Run: headless pygame with SDL's dummy video driver; simulated clock (each Clock.tick advances the game by its frame time, no real sleeping); random seed 0; keys injected as events and as key.get_pressed() state; no mouse input.
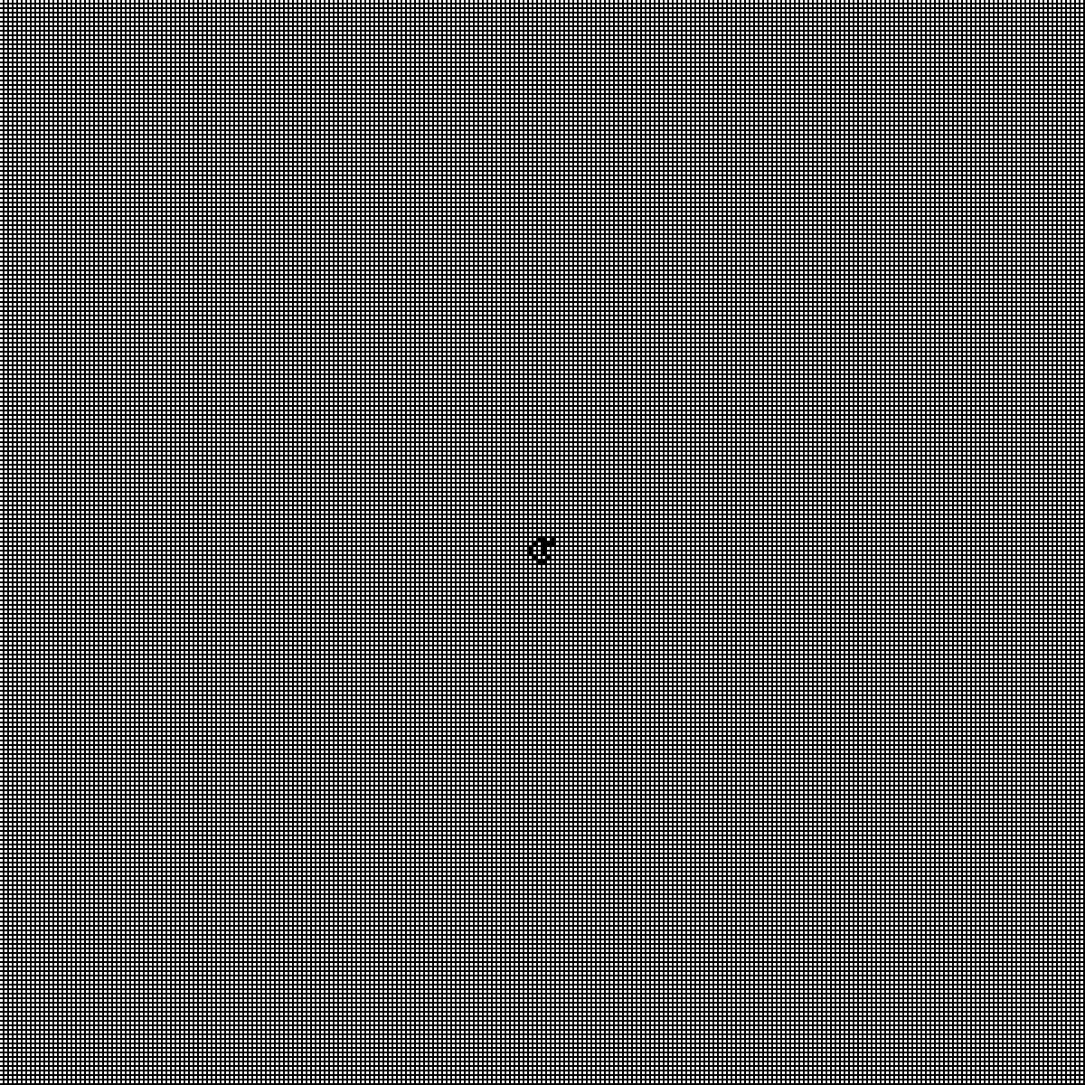
Frame 1 of 4 · flips 1–60 · no input
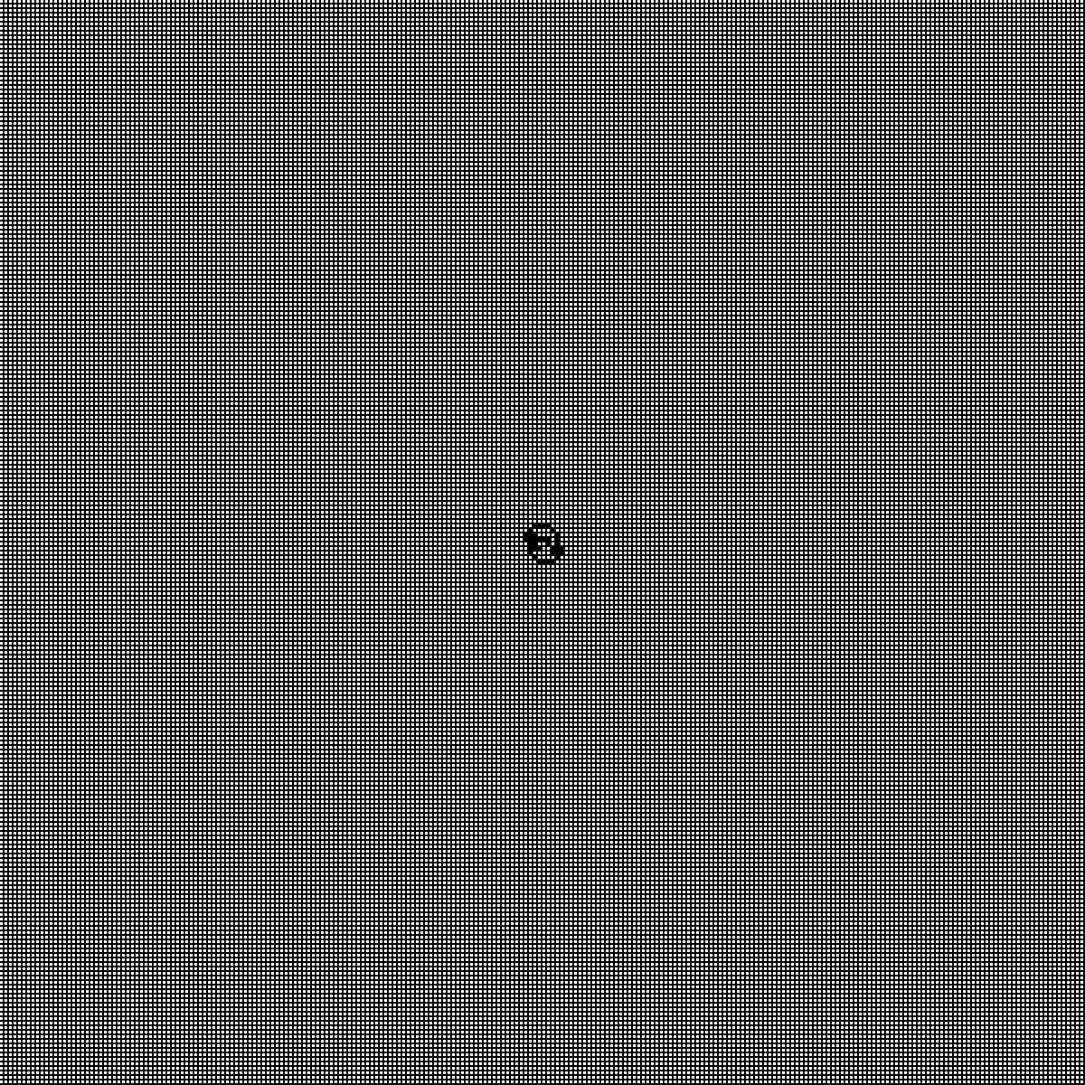
Frame 2 of 4 · flips 61–180 · tapped SPACE, RETURN · held RIGHT (→), D
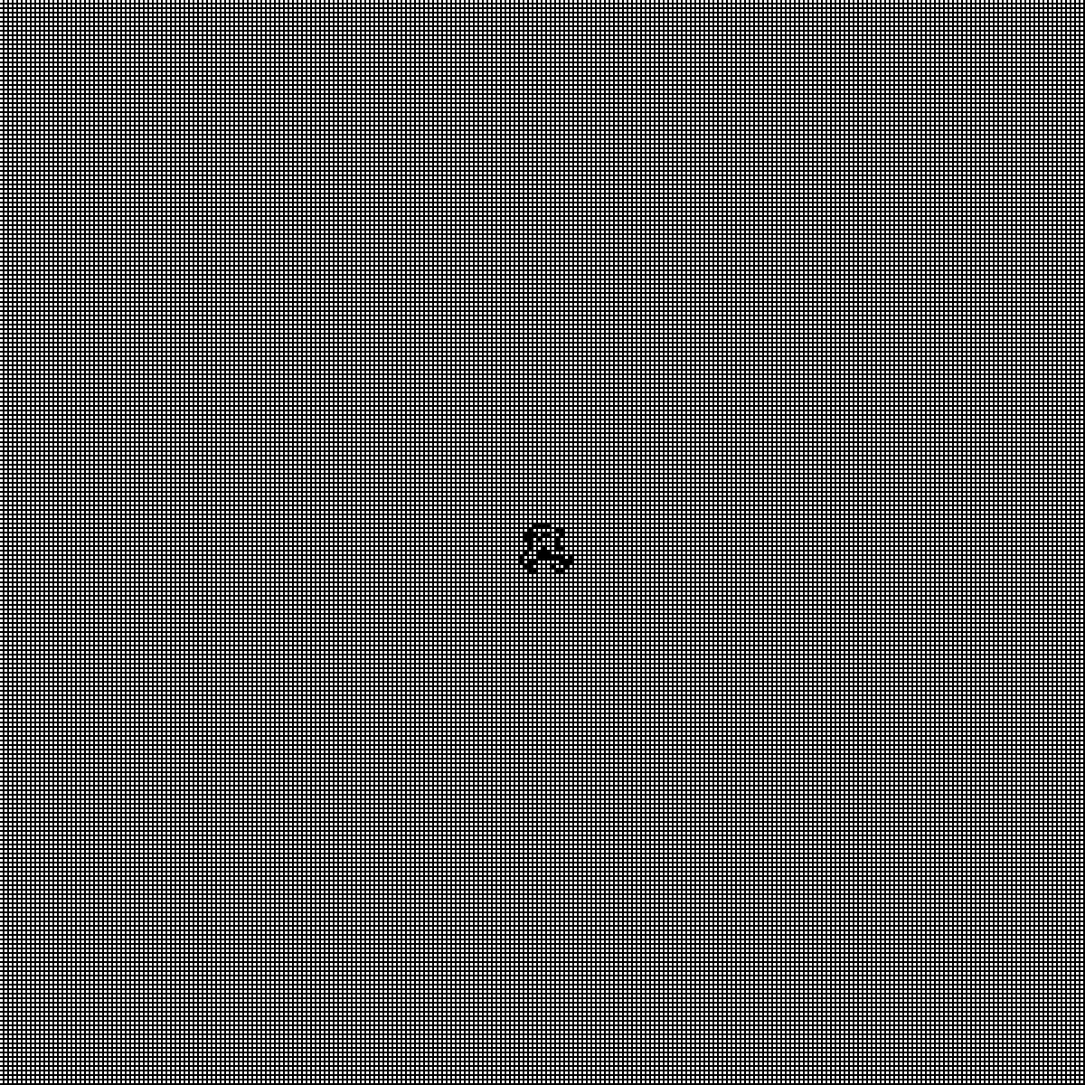
Frame 3 of 4 · flips 181–300 · held DOWN (↓), S
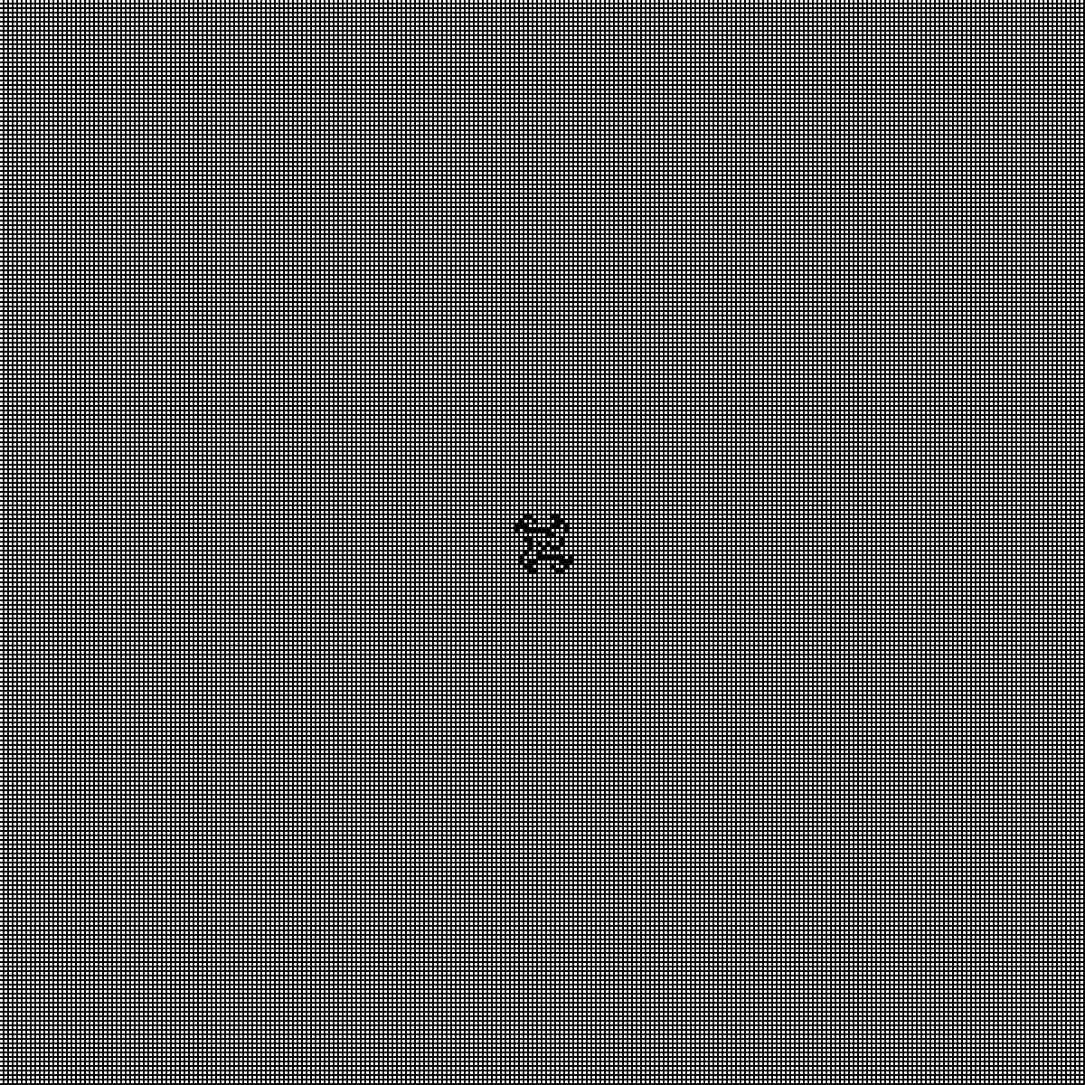
Frame 4 of 4 · flips 301–420 · held LEFT (←), A, UP (↑), W

The pygame program that drew these frames:

import pygame
from pygame.constants import QUIT

#         If the ant is on a white cell:
#             Turn 90 degrees to the right (clockwise).
#             Flip the color of the cell to black.
#             Move forward one cell.
#         If the ant is on a black cell:
#             Turn 90 degrees to the left (counterclockwise).
#             Flip the color of the cell to white.
#             Move forward one cell.
#
# The process repeats for each step of the ant’s movement, and over time, interesting patterns emerge.


class Ant:
    def __init__(self, x, y, upper_bound, cell_size, direction=0) -> None:
        self.x = x
        self.y = y
        self.upper_bound = upper_bound
        self.cell_size = cell_size
        self.direction = direction
        self.directions = ["up", "right", "down", "left"]

    def move_forward(self):
        if self.direction == 0:
            self.move_up()
        elif self.direction == 1:
            self.move_right()
        elif self.direction == 2:
            self.move_down()
        elif self.direction == 3:
            self.move_left()

    def turn_right(self):
        self.direction = (self.direction + 1) % len(self.directions)

    def turn_left(self):
        self.direction = (self.direction - 1) % len(self.directions)

    def move_up(self):
        if self.y == 0:
            self.y = self.upper_bound
        else:
            self.y = self.y - self.cell_size

    def move_down(self):
        if self.y == self.upper_bound:
            self.y = 0
        else:
            self.y = self.y + self.cell_size

    def move_left(self):
        if self.x == 0:
            self.x = self.upper_bound
        else:
            self.x = self.x - self.cell_size

    def move_right(self):
        if self.x == self.upper_bound:
            self.x = 0
        else:
            self.x = self.x + self.cell_size


pygame.init()


# Initialize a grid of white cells (0)
# Place the ant in the center of the grid
# Set the initial direction of the ant (e.g., up)
#
# While running:
#     If the ant is on a white cell:
#         Turn the ant right
#         Flip the cell to black (1)
#     Else if the ant is on a black cell:
#         Turn the ant left
#         Flip the cell to white (0)
#
#     Move the ant forward one cell
#     Display the grid (optional for visualization)
#


def main():
    WHITE = "white"
    BLACK = "black"
    WIDTH = 1200
    HEIGHT = 1200
    CELL_SIZE = 5
    SCREEN = pygame.display.set_mode((WIDTH, HEIGHT))
    CLOCK = pygame.time.Clock()
    running = True

    SCREEN.fill("black")

    GRID = {}
    grid_list = []
    for x in range(0, WIDTH, CELL_SIZE):
        for y in range(0, HEIGHT, CELL_SIZE):
            grid_list.append((x, y))

    for item in grid_list:
        GRID[item] = WHITE

    # print(GRID)

    middle_x = (WIDTH // CELL_SIZE) // 2 * CELL_SIZE
    middle_y = (HEIGHT // CELL_SIZE) // 2 * CELL_SIZE

    ant = Ant(middle_x, middle_y, WIDTH - CELL_SIZE, CELL_SIZE)

    def move_ant():
        is_white = GRID[(ant.x, ant.y)] == WHITE
        # ant.move_right()
        if is_white:
            GRID[(ant.x, ant.y)] = BLACK
            ant.turn_right()
        else:
            GRID[(ant.x, ant.y)] = WHITE
            ant.turn_left()

        ant.move_forward()

    def draw_grid():
        for cell in GRID:
            rect = pygame.Rect(cell[0], cell[1], CELL_SIZE - 2, CELL_SIZE - 2)
            pygame.draw.rect(SCREEN, GRID[(cell[0], cell[1])], rect)

    while running:
        draw_grid()
        move_ant()
        for event in pygame.event.get():
            if event.type == pygame.QUIT:
                running = False

        pygame.display.update()

        CLOCK.tick(60)

    pygame.quit()


if __name__ == "__main__":
    main()
